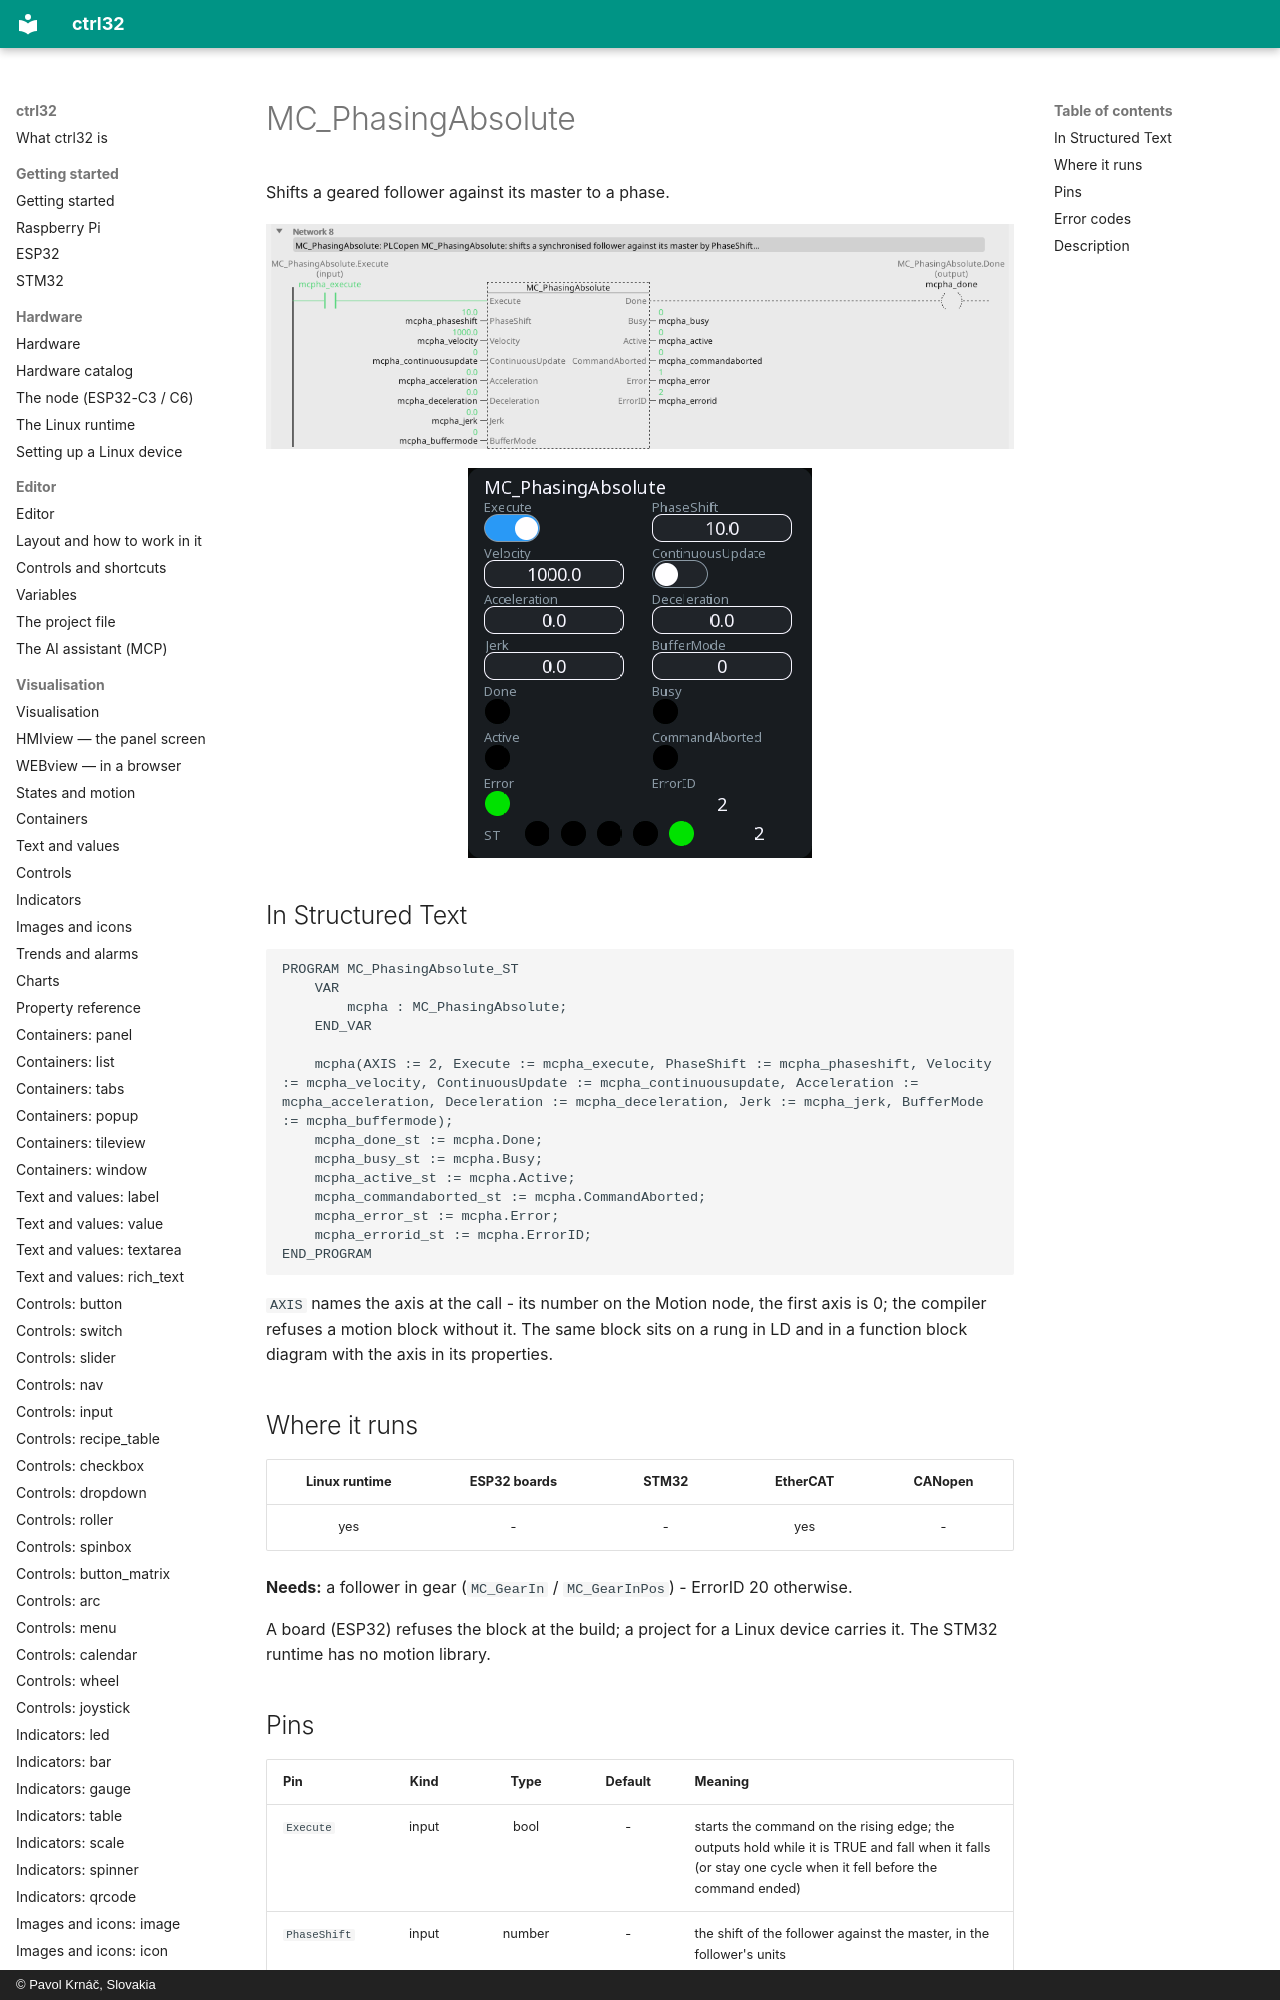

repository: ctrl32/docs · page: mc-phasingabsolute/index.html · generator: mkdocs · copyright: © Pavol Krnáč, Slovakia

---
image: img/blk-mcpha-ld.webp
image_alt: "MC_PhasingAbsolute on a rung of a ladder program"
---

# MC_PhasingAbsolute

Shifts a geared follower against its master to a phase.

![MC_PhasingAbsolute on a rung](img/blk-mcpha-ld.webp){: .sb-center}

![MC_PhasingAbsolute on a WEBview screen](img/blk-mcpha-web.webp){: .sb-center}
